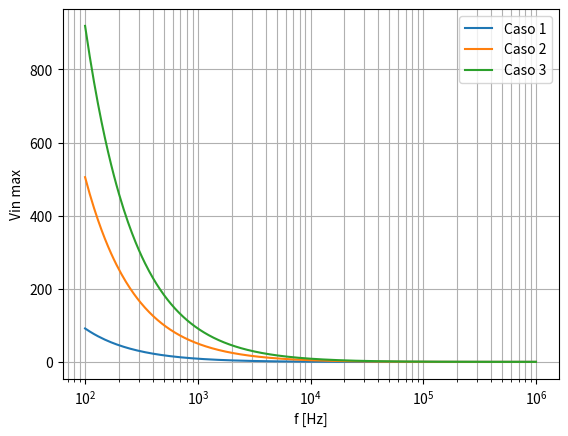

Reproduce this figure in Python.
import matplotlib.pyplot as plt
import numpy as np



def SRInversor(R1, R2, frange, k, wb):
    sr = 500000
    Vin = [((sr/(2*i*np.pi))/(R2/R1))*(np.sqrt((((2*np.pi)/wb)**2)*(i**2) + 1)) for i in frange]

    return Vin

def SRNoInversor(R1, R2, R4, q1, q2, wb, frange):
    sr = 500000
    Vin = [((sr/(2*i*np.pi))/(100000*(R1+R2)*R4))*(np.sqrt((((2*np.pi*q1)/wb)**2)*(i**2) + q2**2)) for i in frange]

    return Vin

frange = np.arange(10e1,1e6, 10)


#### Inversor ###
"""
Vin1  = SRInversor(2700, 27000, frange, 21, 57143)
Vin2 = SRInversor(2700, 2700, frange, 3, 400000)
Vin3 = SRInversor(27000, 2700, frange, 1.2, 1000000)
"""
### No inversor ###


Vin1 = SRNoInversor(2700, 27000,10000, 377190000, 3.42904E+12, 12, frange)
Vin2 = SRNoInversor(2700, 2700, 10000, 68580000, 3.42904E+12, 12, frange)
Vin3 = SRNoInversor(27000, 2700, 100000, 3771900000, 3.42904E+14, 12, frange)


plt.semilogx(frange, Vin1, label = 'Caso 1')
plt.semilogx(frange, Vin2, label = 'Caso 2', )
plt.semilogx(frange, Vin3, label = 'Caso 3')
plt.xlabel('f [Hz]')
plt.ylabel('Vin max') 
plt.grid(True, which="both")
plt.legend()
plt.show()